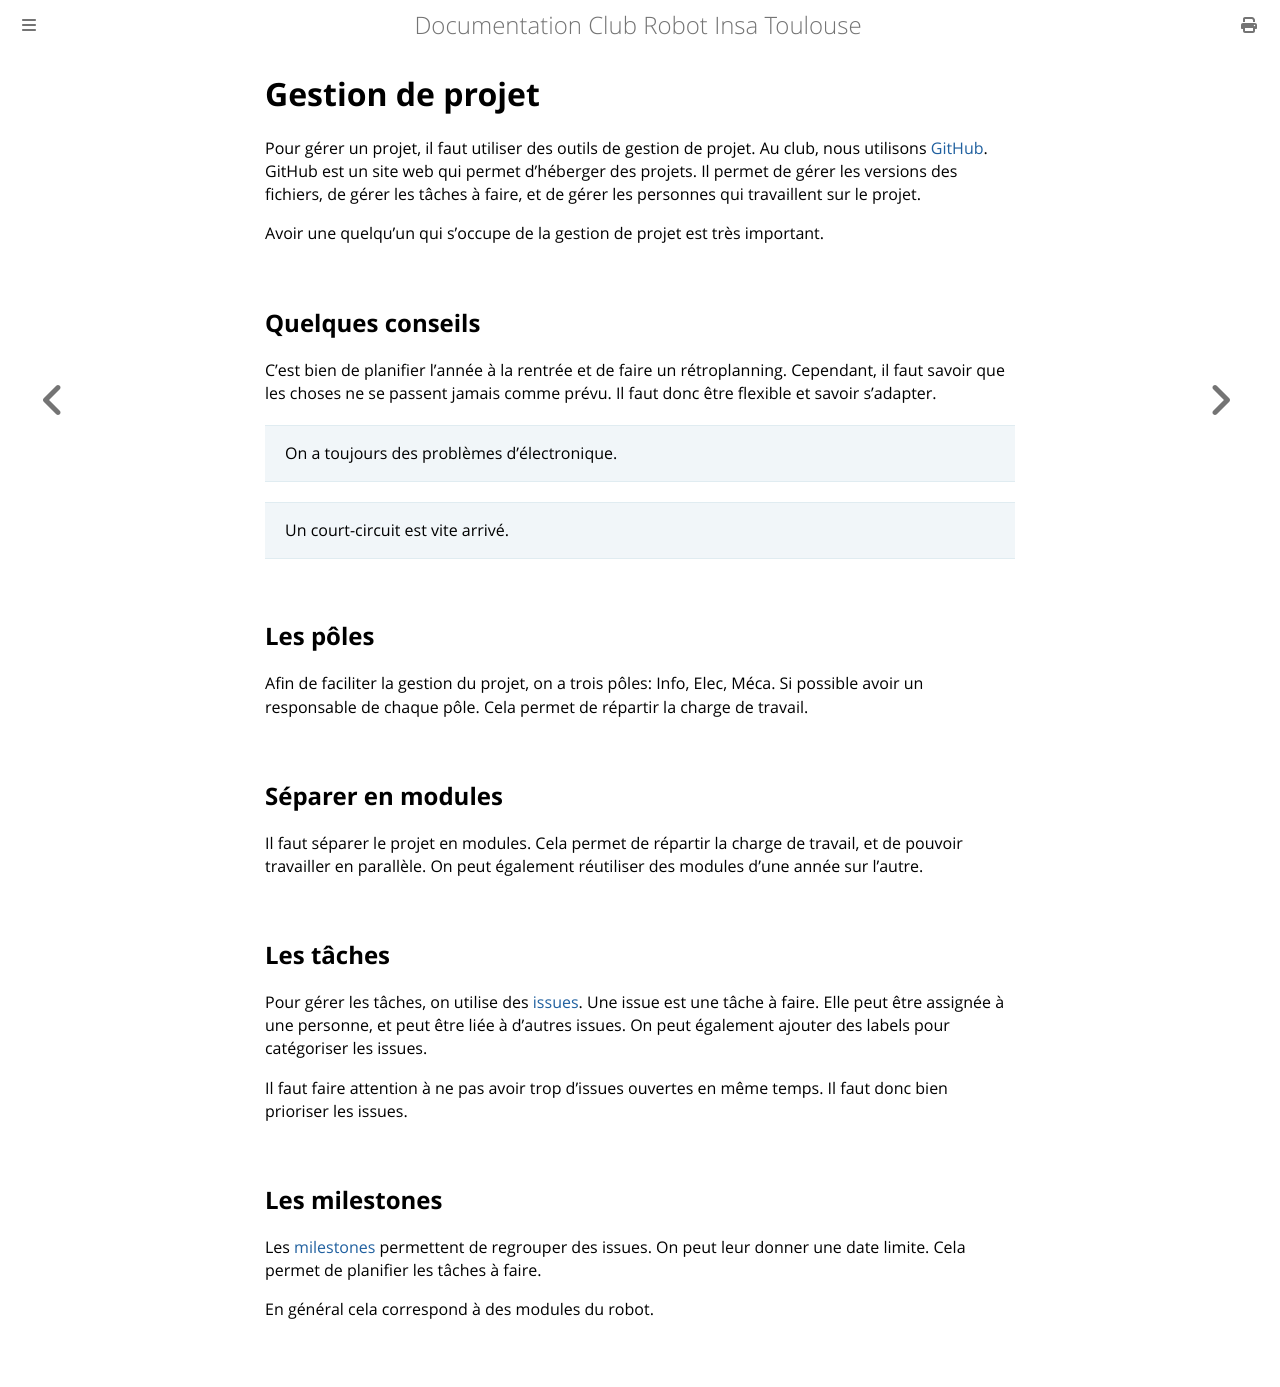

repository: ClubRobotInsat/doc · page: management/gestion_de_projet.html · generator: mdbook

# Gestion de projet

Pour gérer un projet, il faut utiliser des outils de gestion de projet. Au club, nous utilisons [GitHub](https://github.com/). GitHub est un site web qui permet d'héberger des projets. Il permet de gérer les versions des fichiers, de gérer les tâches à faire, et de gérer les personnes qui travaillent sur le projet.

Avoir une quelqu'un qui s'occupe de la gestion de projet est très important.

## Quelques conseils

C'est bien de planifier l'année à la rentrée et de faire un rétroplanning. Cependant, il faut savoir que les choses ne se passent jamais comme prévu. Il faut donc être flexible et savoir s'adapter.

> On a toujours des problèmes d'électronique.

> Un court-circuit est vite arrivé.

## Les pôles

Afin de faciliter la gestion du projet, on a trois pôles: Info, Elec, Méca. Si possible avoir un responsable de chaque pôle. Cela permet de répartir la charge de travail.


## Séparer en modules

Il faut séparer le projet en modules. Cela permet de répartir la charge de travail, et de pouvoir travailler en parallèle. 
On peut également réutiliser des modules d'une année sur l'autre.


## Les tâches

Pour gérer les tâches, on utilise des [issues](https://docs.github.com/en/github/managing-your-work-on-github/about-issues). Une issue est une tâche à faire. Elle peut être assignée à une personne, et peut être liée à d'autres issues. On peut également ajouter des labels pour catégoriser les issues.

Il faut faire attention à ne pas avoir trop d'issues ouvertes en même temps. Il faut donc bien prioriser les issues.

## Les milestones

Les [milestones](https://docs.github.com/en/github/managing-your-work-on-github/about-milestones) permettent de regrouper des issues. On peut leur donner une date limite. Cela permet de planifier les tâches à faire.

En général cela correspond à des modules du robot.
